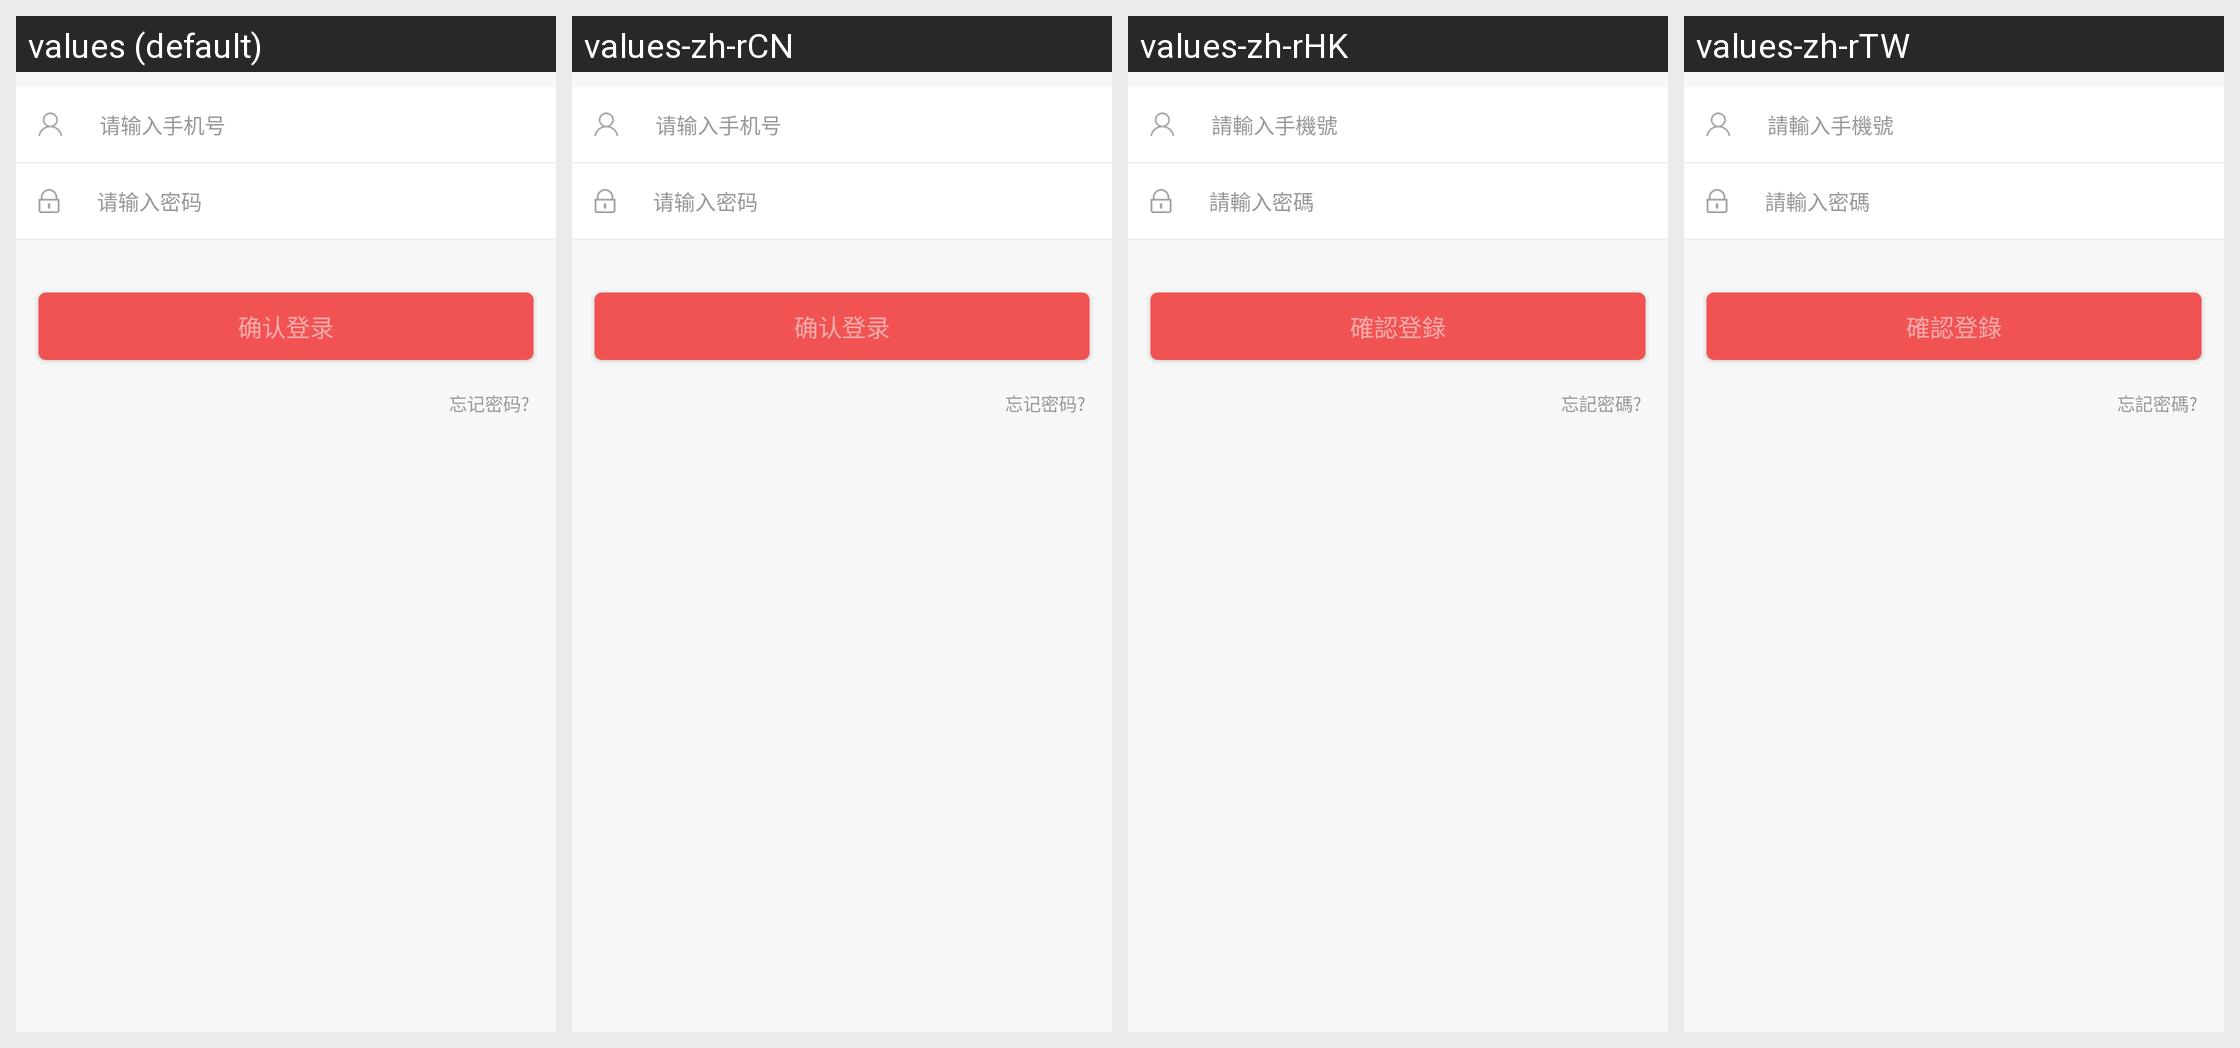

Translations of the strings shown on this Android screen, per locale in the grid:
Android screen res/layout/activity_sign_in.xml rendered under 4 locales, left to right: values (default), values-zh-rCN, values-zh-rHK, values-zh-rTW. Device: Nexus 5 (rendered at 1080×1920; each locale shown at half size, 540×960, under a caption strip naming it); theme AppTheme.NoActionBar.
Strings drawn on this screen, with the default value and each locale's value (text and hints the layout hard-codes, and strings that could not be matched under every locale, appear in the picture but are not listed):

user_sign_in_mobile_hint
  values: 请输入手机号
  values-zh-rCN: 请输入手机号
  values-zh-rHK: 請輸入手機號
  values-zh-rTW: 請輸入手機號

user_sign_in_pwd_hint
  values: 请输入密码
  values-zh-rCN: 请输入密码
  values-zh-rHK: 請輸入密碼
  values-zh-rTW: 請輸入密碼

user_sign_in_confirm
  values: 确认登录
  values-zh-rCN: 确认登录
  values-zh-rHK: 確認登錄
  values-zh-rTW: 確認登錄

user_sign_in_forget
  values: 忘记密码?
  values-zh-rCN: 忘记密码?
  values-zh-rHK: 忘記密碼?
  values-zh-rTW: 忘記密碼?
